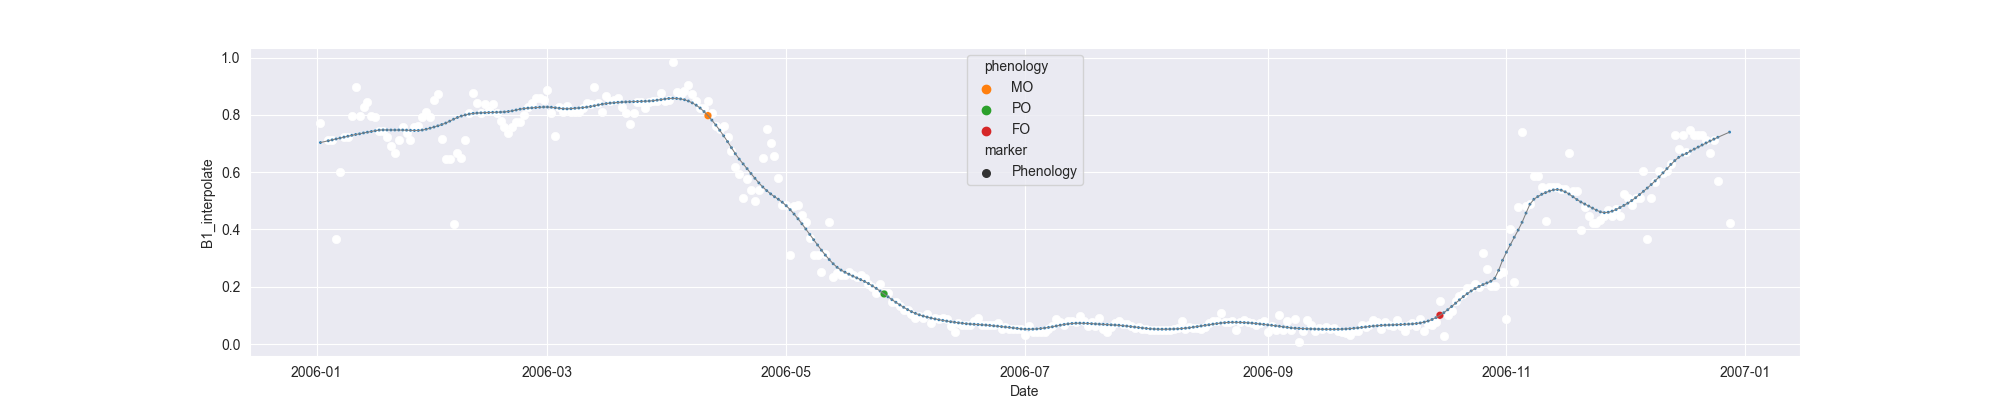

The table this chart was drawn from, first rows:
system:time_start, B1, B1_interpolate, B1_phenology
2006-01-02, 0.7717, 0.7717, 
2006-01-03, , , 
2006-01-04, , 0.7114, 
2006-01-05, 0.7114, 0.7114, 
2006-01-06, 0.3676, 0.3676, 
2006-01-07, , 0.6009, 
2006-01-08, , 0.7237, 
2006-01-09, 0.7237, 0.7237, 
2006-01-10, 0.7948, 0.7948, 
2006-01-11, 0.8985, 0.8985, 
2006-01-12, , 0.7948, 
2006-01-13, , 0.829, 
2006-01-14, , 0.8461, 
2006-01-15, , 0.7965, 
2006-01-16, 0.7937, 0.7937, 
2006-01-17, , 0.7431, 
2006-01-18, , 0.7431, 
2006-01-19, , 0.7221, 
2006-01-20, 0.6926, 0.6926, 
2006-01-21, 0.6676, 0.6676, 
2006-01-22, , 0.7135, 
2006-01-23, 0.7595, 0.7595, 
2006-01-24, , 0.7365, 
2006-01-25, 0.7136, 0.7136, 
2006-01-26, , 0.7595, 
2006-01-27, , 0.7612, 
2006-01-28, , 0.7916, 
2006-01-29, 0.8089, 0.8089, 
2006-01-30, 0.7916, 0.7916, 
2006-01-31, 0.8529, 0.8529, 
2006-02-01, 0.8717, 0.8717, 
2006-02-02, , 0.7163, 
2006-02-03, , 0.6456, 
2006-02-04, , 0.6456, 
2006-02-05, 0.4195, 0.4195, 
2006-02-06, , 0.6667, 
2006-02-07, , 0.6487, 
2006-02-08, , 0.7134, 
2006-02-09, , 0.8079, 
2006-02-10, 0.878, 0.878, 
2006-02-11, , 0.8429, 
2006-02-12, 0.8079, 0.8079, 
2006-02-13, , 0.8398, 
2006-02-14, , 0.8187, 
2006-02-15, 0.8398, 0.8398, 
2006-02-16, , 0.8085, 
2006-02-17, 0.7771, 0.7771, 
2006-02-18, , 0.7578, 
2006-02-19, 0.7386, 0.7386, 
2006-02-20, , 0.7574, 
2006-02-21, , 0.7759, 
2006-02-22, 0.7759, 0.7759, 
2006-02-23, , 0.8012, 
2006-02-24, 0.8266, 0.8266, 
2006-02-25, , 0.8434, 
2006-02-26, 0.8602, 0.8602, 
2006-02-27, , 0.8602, 
2006-02-28, , 0.852, 
2006-03-01, 0.8883, 0.8883, 
2006-03-02, , 0.8074, 
... 301 more rows
